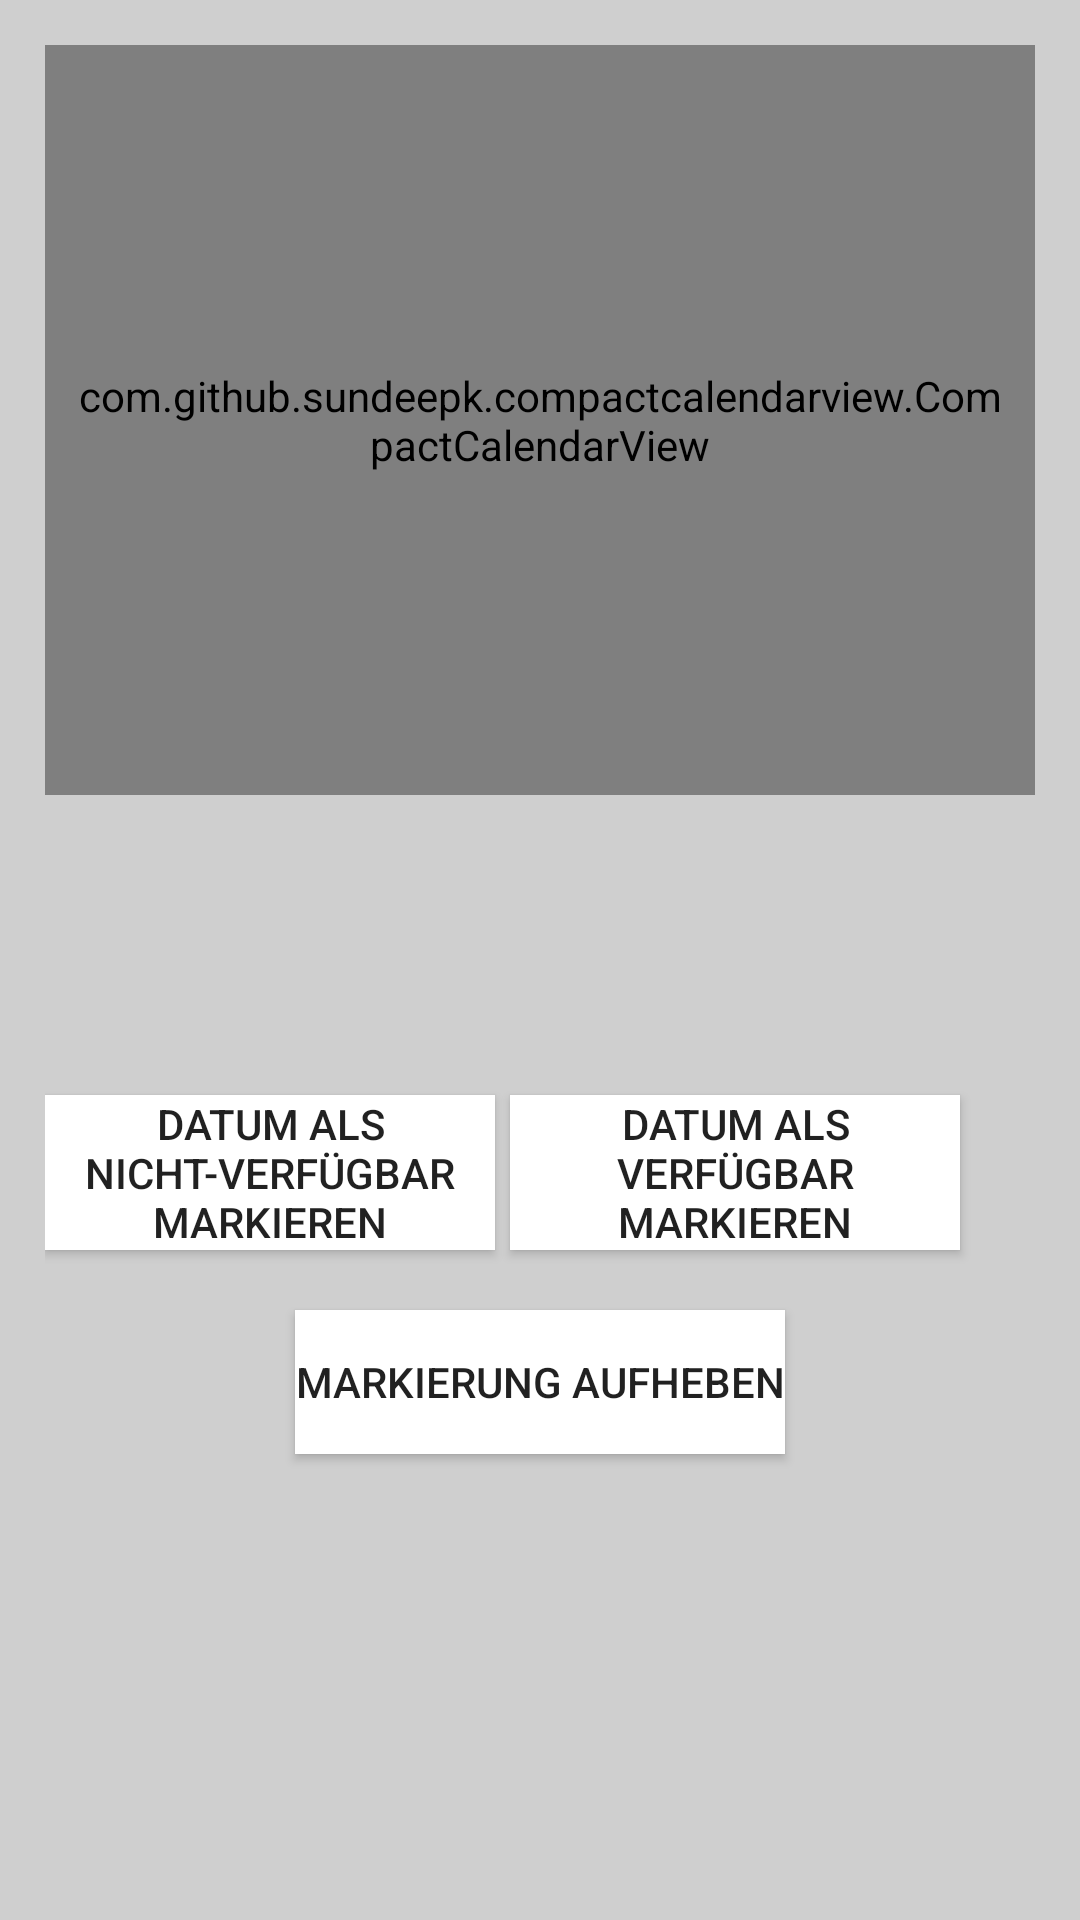

Android layout source for this screen:
<!-- AndroidManifest.xml: application theme AppTheme -->
<!-- res/layout/layout_kalender.xml -->
<?xml version="1.0" encoding="utf-8"?>
<RelativeLayout xmlns:android="http://schemas.android.com/apk/res/android"
    android:layout_width="match_parent" android:layout_height="match_parent"
    android:padding="15dp">


    <com.github.sundeepk.compactcalendarview.CompactCalendarView
        xmlns:app="http://schemas.android.com/apk/res-auto"
        android:id="@+id/compactcalendar_view"
        android:layout_width="fill_parent"
        android:paddingRight="10dp"
        android:paddingLeft="10dp"
        android:background="@color/colorWhiteTransparent"
        android:layout_height="250dp"
        app:compactCalendarTargetHeight="250dp"
        app:compactCalendarTextSize="12sp"
        app:compactCalendarBackgroundColor="@color/colorGreyAccent"
        app:compactCalendarTextColor="@color/colorGreyMain"
        app:compactCalendarCurrentSelectedDayBackgroundColor="#E57373"
        app:compactCalendarCurrentDayBackgroundColor="@color/colorLightGreyAccent"
        app:compactCalendarMultiEventIndicatorColor="#fff"
        />

    <Button
        android:id="@+id/blockButton"
        android:layout_width="150dp"
        android:layout_height="wrap_content"
        android:layout_below="@+id/compactcalendar_view"
        android:layout_marginTop="100dp"
        android:background="@color/colorWhite"
        android:text="Datum als Nicht-Verfügbar markieren" />

    <Button
        android:id="@+id/freeButton"
        android:layout_width="150dp"
        android:layout_height="wrap_content"
        android:text="Datum als Verfügbar markieren"
        android:layout_alignBaseline="@+id/blockButton"
        android:layout_alignBottom="@+id/blockButton"
        android:layout_alignParentEnd="true"
        android:background="@color/colorWhite"
        android:layout_marginEnd="25dp" />

    <Button
        android:id="@+id/clearButton"
        android:layout_width="wrap_content"
        android:layout_height="wrap_content"
        android:layout_below="@+id/blockButton"
        android:layout_centerHorizontal="true"
        android:layout_marginTop="20dp"
        android:background="@color/colorWhite"
        android:text="Markierung aufheben" />

</RelativeLayout>
<!-- resources referenced by this layout -->
<resources>
  <color name="colorGreyAccent">#CFD8DC</color>
  <color name="colorGreyMain">#546E7A</color>
  <color name="colorLightGreyAccent">#9e9e9e</color>
  <color name="colorWhite">#ffffff</color>
  <color name="colorWhiteTransparent">#80ffffff</color>
  <style name="AppTheme" parent="Theme.AppCompat.Light.DarkActionBar">
          
          <item name="colorPrimary">@color/colorLightBlue900</item>
          <item name="colorPrimaryDark">@color/colorBlue900</item>
          <item name="colorAccent">@color/colorLightBlue800</item>
          <item name="android:colorBackground">@color/backgroundGreyLight</item>
      </style>
  <color name="colorLightBlue900">#01579b</color>
  <color name="colorBlue900">#0D47A1</color>
  <color name="colorLightBlue800">#0277BD</color>
  <color name="backgroundGreyLight">#cfcfcf</color>
</resources>
